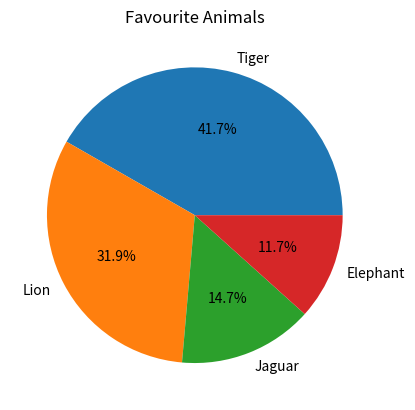

Generate this figure with matplotlib:
'''
Make a pie chart to show the percentage of students who like different animals.
'''

import matplotlib.pyplot as plt

animals = ["Tiger", "Lion", "Jaguar", "Elephant"]
num = [68,52,24,19]
plt.pie(num,labels=animals, autopct="%1.1f%%")
plt.title("Favourite Animals")
plt.show()
